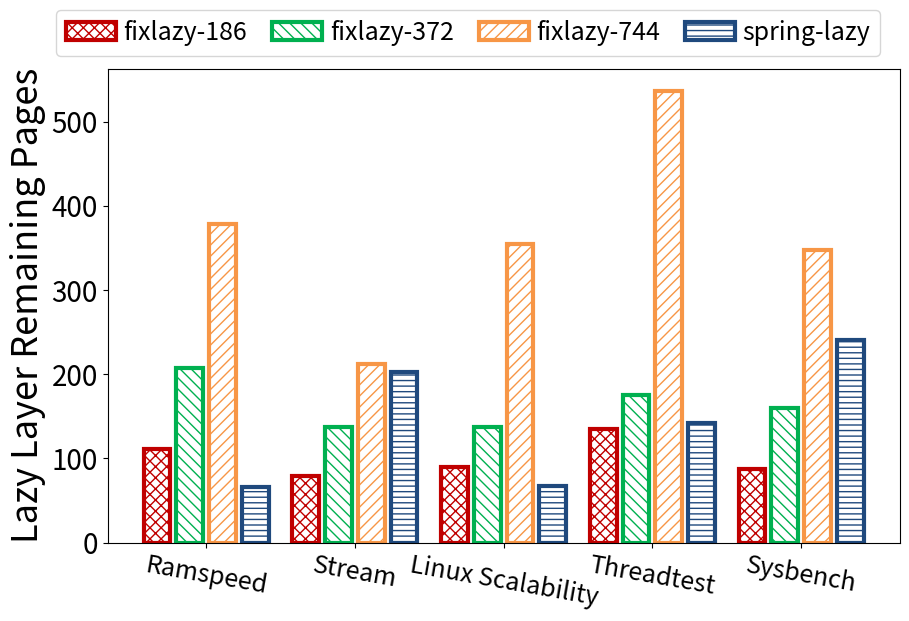

Source code (Python):
import sys,os
import matplotlib.pyplot as plt
import numpy as np
from matplotlib.ticker import ScalarFormatter

colorDict = {'fixlazy-186': '#C00000', 'fixlazy-372': '#00B050', 'fixlazy-744': '#F79646', 'spring-lazy': '#1f497d'}
hatchDict = {'fixlazy-186': 'xxx', 'fixlazy-372': '\\\\\\', 'fixlazy-744': '///', 'spring-lazy': '---'}

oriData = [
    {
        'name': 'Ramspeed',
        'fixlazy-186': 110.77,
        'fixlazy-372': 206.85,
        'fixlazy-744': 377.96,
        'spring-lazy': 65.93,
    },
    {
        'name': 'Stream',
        'fixlazy-186': 79.02,
        'fixlazy-372': 136.86,
        'fixlazy-744': 211.91,
        'spring-lazy': 202.9,
    },
    {
        'name': 'Linux Scalability',
        'fixlazy-186': 89.93,
        'fixlazy-372': 136.86,
        'fixlazy-744': 355.22,
        'spring-lazy': 67.54,
    },
    {
        'name': 'Threadtest',
        'fixlazy-186': 135.48,
        'fixlazy-372': 175.69,
        'fixlazy-744': 536.25,
        'spring-lazy': 142.21,
    },
    {
        'name': 'Sysbench',
        'fixlazy-186': 86.91,
        'fixlazy-372': 159.71,
        'fixlazy-744': 348.12,
        'spring-lazy': 241.09,
    }
]

fix186Arr = []
fix372Arr = []
fix744Arr = []
springArr = []
tickArr = []

for dataDict in oriData:
    tickArr.append(dataDict['name'])
    curFix186Remain = dataDict['fixlazy-186']
    curFix372Remain = dataDict['fixlazy-372']
    curFix744Remain = dataDict['fixlazy-744']
    curSpringRemain = dataDict['spring-lazy']
    fix186Arr.append(curFix186Remain)
    fix372Arr.append(curFix372Remain)
    fix744Arr.append(curFix744Remain)
    springArr.append(curSpringRemain)

labelArr = ['fixlazy-186', 'fixlazy-372', 'fixlazy-744', 'spring-lazy']
allArr = [fix186Arr, fix372Arr, fix744Arr, springArr]

ind=np.arange(len(tickArr))
bar_width = 0.18
gap_width = 0.04
totalBarNum = len(allArr)

plt.figure(figsize=(9,6))

barCnt = 0
for barId in range(totalBarNum):
    offset = 0.0-bar_width*(totalBarNum/2.0)-gap_width*((totalBarNum-1.0)/2)+(barCnt+0.5)*bar_width+barCnt*gap_width
    curP = plt.bar(ind+offset, allArr[barId], bar_width, label=labelArr[barId],color='white', \
        edgecolor=colorDict[labelArr[barId]], hatch=hatchDict[labelArr[barId]], lw=3)
    barCnt += 1

plt.ylabel('Lazy Layer Remaining Pages', fontsize=26)
plt.yticks(fontsize=20)
# plt.ylim(0,1.25)

# xfmt = ScalarFormatter(useMathText=True)
# xfmt.set_powerlimits((0, 0))
# plt.gca().yaxis.set_major_formatter(xfmt)

# plt.text(-0.5, 1.25, r'$\times10^{-2}$',fontsize=20)

plt.xticks(ind,tickArr, fontsize=18, rotation=360-10)
# plt.xlabel('Main Memory Capacity(GB)', fontsize=26)

plt.subplots_adjust(left=0.11, right=0.99, top=0.90, bottom=0.11)

plt.legend(fontsize=18, ncol = 4, loc='upper center', columnspacing=1, handletextpad=0.3, bbox_to_anchor=(0.455, 1.15))

plt.savefig('%s.pdf' % os.path.splitext(sys.argv[0])[0])
plt.show()
